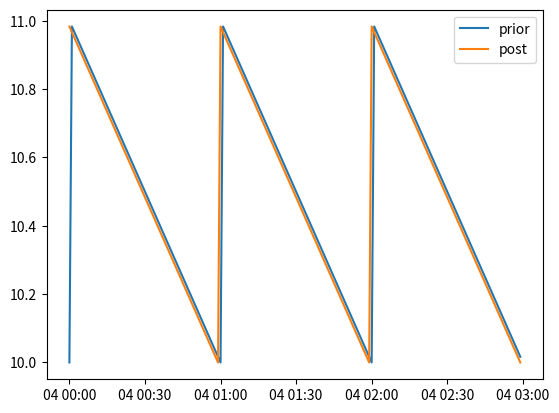

Python code for this plot:
from __future__ import annotations

from datetime import time, datetime
from typing import List

import numpy as np


def get_discounted_value(initial_dt: datetime, current_dt: datetime, discount_per_day: float) -> float:
    """discount_factor = exp(-1 * days * discount_per_day)"""
    elapsed_days = (current_dt - initial_dt).seconds / 86400
    return float(np.exp(-1 * elapsed_days * discount_per_day))


class Order:
    def __init__(self, order_dt: datetime, delivery_dt: datetime, units: float):
        """Orders are paid for at order_time"""
        self.order_dt = order_dt
        if not (delivery_dt >= order_dt):
            raise ValueError('Check that delivery_time >= order_time')
        self.delivery_dt = delivery_dt
        if not (units >= 0):
            raise ValueError('Check that units >= 0')
        self.units = units

    def __str__(self) -> str:
        return 'Order made at: {} of amount: {} to be delivered at: {}'.format(
            self.order_dt, self.units, self.delivery_dt
        )

    def __lt__(self, other: Order) -> bool:
        """Allows for sorting of List[Order]"""
        return self.order_dt < other.order_dt

    def is_delivered(self, t: time) -> bool:
        return t >= self.delivery_dt


class Stock:
    def __init__(self, initial_amount: float, initial_dt: datetime, discount_per_day: float):
        self.pending_orders: List[Order] = []
        self.current_dt = initial_dt
        if not initial_amount >= 0:
            raise ValueError('Check initial_amount >= 0')
        self.current_units = initial_amount
        if not (discount_per_day >= 0):
            raise ValueError('Check discount_per_day >= 0')
        self.discount_per_day = discount_per_day

    def __str__(self) -> str:
        return 'Stock of {} as of: {} with pending orders:\n{}'.format(
            self.current_units, self.current_dt, '\n'.join(str(order) for order in self.pending_orders)
        )

    def add_order(self, order: Order) -> None:
        if not (order.order_dt >= self.current_dt):
            raise ValueError(
                'Check that order_time: {} >= current_time: {}'.format(order.order_dt, self.current_dt))
        self.pending_orders.append(order)

    def _update_noorders(self, t: datetime) -> None:
        self.current_units *= get_discounted_value(self.current_dt, t, self.discount_per_day)
        self.current_time = t

    def _update_orders(self, t: datetime) -> List[Order]:
        """Updates state at time t accounting for self.pending_orders"""
        new_pending_orders = []
        delivered_orders = []
        for order in self.pending_orders:
            if order.is_delivered(t):
                delivered_orders.append(order)
            else:
                new_pending_orders.append(order)
        self.pending_orders = new_pending_orders
        delivered_orders = sorted(delivered_orders)
        for order in delivered_orders:
            self._update_noorders(order.delivery_dt)
            self.current_units += order.units
        self._update_noorders(t)
        return delivered_orders

    def update(self, t: datetime, withdrawunits: float = 0.) -> List[Order]:
        """Update state at time t and withdraws units. Return delivered orders since last update."""
        if not withdrawunits >= 0:
            raise ValueError('Check units >= 0')
        delivered_orders = self._update_orders(t)
        self.current_units -= withdrawunits
        return delivered_orders


if __name__ == '__main__':

    def get_dummy_datetime(t: time) -> datetime:
        return datetime.combine(datetime.now().date(), t)


    maxh = 3
    hourlyconsumption = 1
    dt0 = get_dummy_datetime(time(0))
    itemstock = Stock(10., dt0, 0.)
    cashstock = Stock(9., dt0, 0.)

    print('\nComitting orders...')
    new_orders = []
    for h in range(maxh):
        order = Order(dt0, get_dummy_datetime(time(h)), 1)
        order_cost = 1.
        itemstock.add_order(order)
        balance_prior = cashstock.current_units
        cashstock.update(dt0, withdrawunits=order_cost)
        print('{}, Balance: {} -> {}'.format(order, balance_prior, cashstock.current_units))

    print('\nSimulating stock...')
    x = []
    yprior = []
    ypost = []
    for h in range(maxh):
        for m in range(60):
            timenow = get_dummy_datetime(time(h, m, 0))
            stockpriorupdate = itemstock.current_units
            deliveredorderssince = itemstock.update(timenow, withdrawunits=hourlyconsumption / 60)
            stockpostupdate = itemstock.current_units
            x.append(timenow)
            yprior.append(stockpriorupdate)
            ypost.append(stockpostupdate)
            print('timenow: {}, {} -> {}, #orders: {}'.format(
                timenow,
                '%.2f' % stockpriorupdate, '%.2f' % stockpostupdate,
                len(deliveredorderssince)
            ))

    import matplotlib.pyplot as plt

    for order in new_orders:
        plt.axvline(order.delivery_dt, color='red', ls=':', label='order')
    plt.plot(x, yprior, label='prior')
    plt.plot(x, ypost, label='post')
    plt.legend()
    plt.show()
